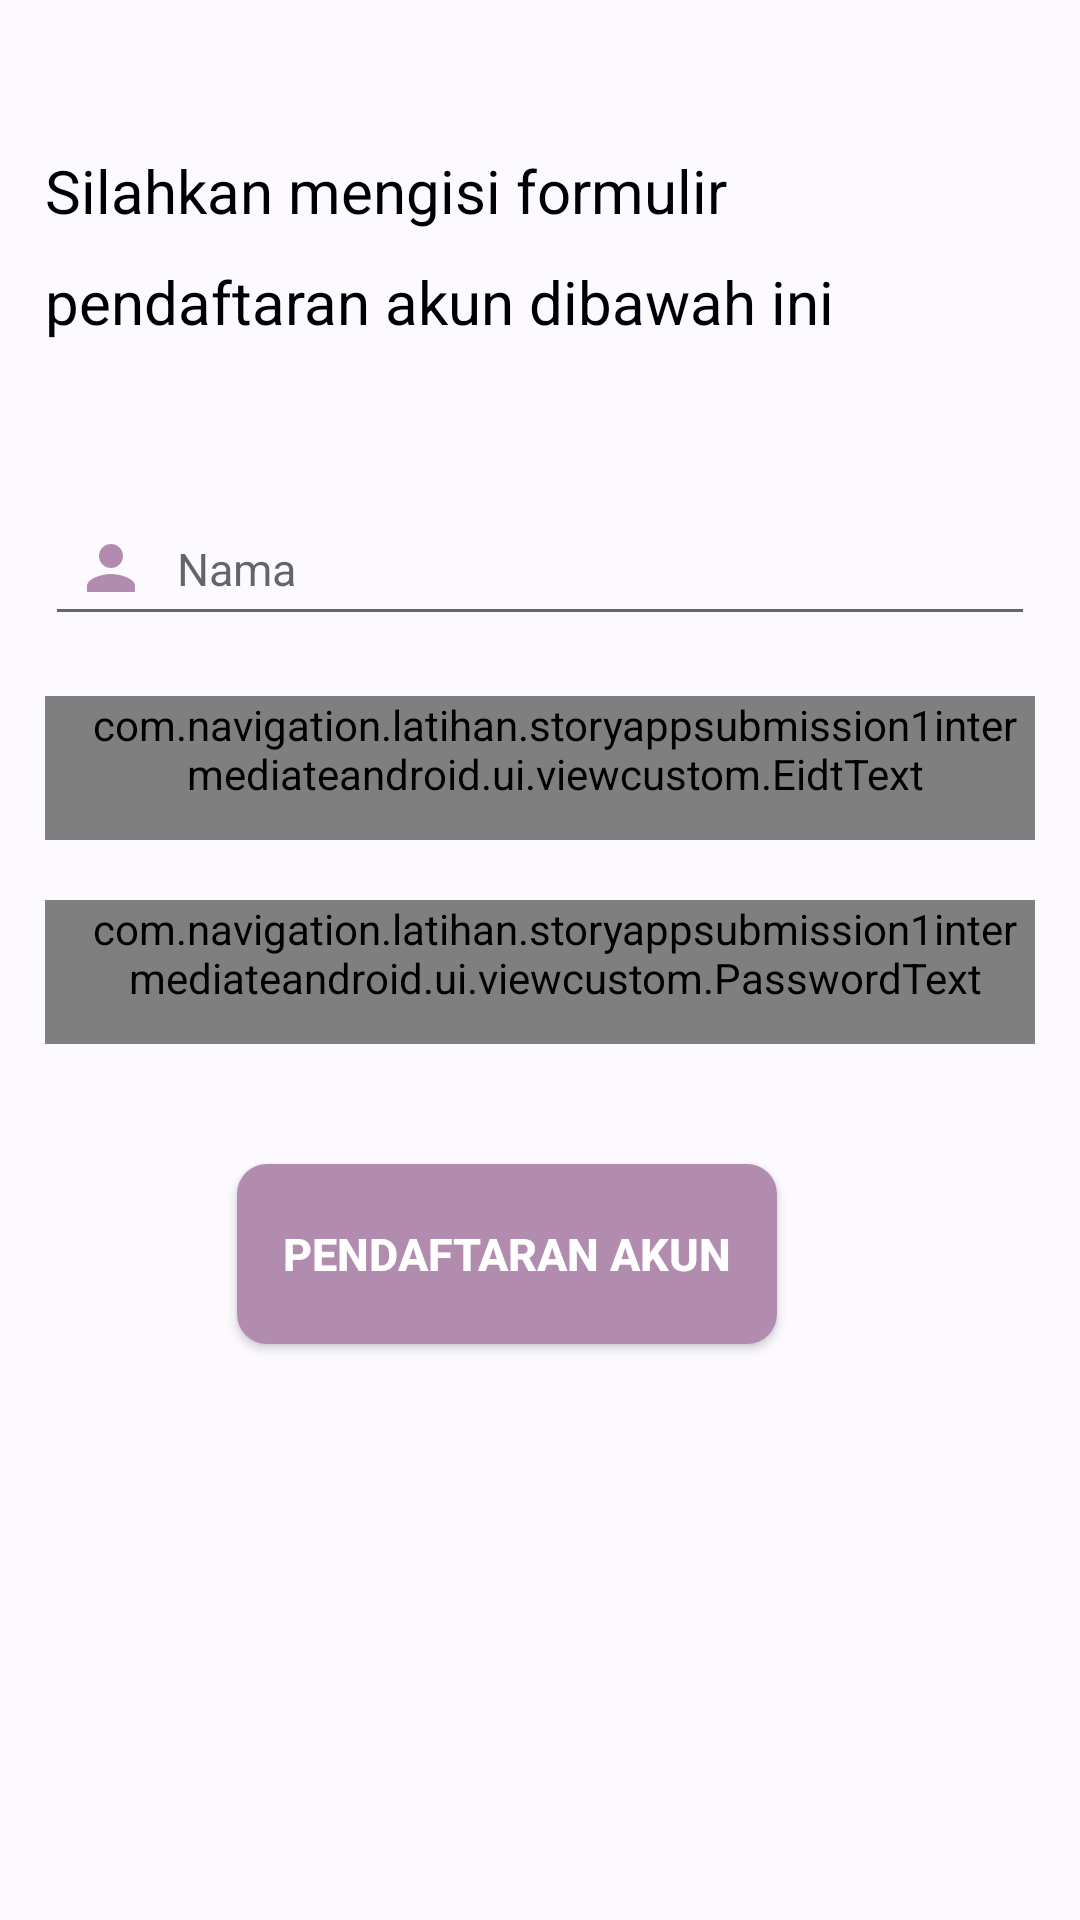

This screen was rendered from an Android layout file. Write that file and the resources it references.
<!-- AndroidManifest.xml: application theme Theme.StoryAppSubMission1IntermediateAndroid -->
<!-- res/layout/activity_pendaftaran_akun.xml -->
<?xml version="1.0" encoding="utf-8"?>
<androidx.constraintlayout.widget.ConstraintLayout xmlns:android="http://schemas.android.com/apk/res/android"
    xmlns:app="http://schemas.android.com/apk/res-auto"
    xmlns:tools="http://schemas.android.com/tools"
    android:layout_width="match_parent"
    android:layout_height="match_parent"
    tools:context=".ui.register.PendaftaranAkun">


    <TextView
        android:id="@+id/textView4"
        style="@style/TextContent"
        android:layout_width="match_parent"
        android:layout_height="wrap_content"
        android:layout_marginStart="15dp"
        android:layout_marginTop="50dp"
        android:layout_marginEnd="15dp"
        android:text="@string/pageRegistration"
        app:layout_constraintEnd_toEndOf="parent"
        app:layout_constraintStart_toStartOf="parent"
        app:layout_constraintTop_toTopOf="parent" />


    <com.google.android.material.textfield.TextInputEditText
        android:id="@+id/nameEdit"
        style="@style/TextContent.Small"
        android:layout_width="match_parent"
        android:layout_height="wrap_content"
        android:layout_marginStart="15dp"
        android:layout_marginTop="50dp"
        android:layout_marginEnd="15dp"
        android:drawableStart="@drawable/ic_baseline_person_24"
        android:drawablePadding="10dp"
        android:hint="@string/name"
        android:minHeight="48dp"
        android:paddingStart="10dp"
        app:layout_constraintEnd_toEndOf="@+id/textView4"
        app:layout_constraintStart_toStartOf="@+id/textView4"
        app:layout_constraintTop_toBottomOf="@+id/textView4"
        tools:ignore="RtlSymmetry" />


    <com.navigation.latihan.storyappsubmission1intermediateandroid.ui.viewcustom.EidtText
        android:id="@+id/username"
        style="@style/TextContent.Small"
        android:layout_width="match_parent"
        android:layout_height="wrap_content"
        android:layout_marginStart="15dp"
        android:layout_marginTop="20dp"
        android:layout_marginEnd="15dp"
        android:drawableStart="@drawable/ic_baseline_email_24"
        android:drawablePadding="10dp"
        android:hint="@string/email"
        android:inputType="textEmailAddress"
        android:minHeight="48dp"
        android:paddingStart="10dp"
        android:textAlignment="viewStart"
        app:boxCornerRadiusBottomEnd="10dp"
        app:boxCornerRadiusBottomStart="10dp"
        app:boxCornerRadiusTopEnd="10dp"
        app:boxCornerRadiusTopStart="10dp"
        app:layout_constraintEnd_toEndOf="@+id/nameEdit"
        app:layout_constraintStart_toStartOf="@+id/nameEdit"
        app:layout_constraintTop_toBottomOf="@+id/nameEdit"
        tools:ignore="MissingConstraints,NotSibling,RtlSymmetry" />


    <com.navigation.latihan.storyappsubmission1intermediateandroid.ui.viewcustom.PasswordText
        android:id="@+id/password"
        style="@style/TextContent.Small"
        android:layout_width="match_parent"
        android:layout_height="wrap_content"
        android:layout_marginStart="15dp"
        android:layout_marginTop="20dp"
        android:layout_marginEnd="15dp"
        android:drawableStart="@drawable/ic_baseline_password_24"
        android:drawablePadding="10dp"
        android:hint="@string/password"
        android:inputType="textPassword"
        android:minHeight="48dp"
        android:paddingStart="10dp"
        android:textAlignment="viewStart"
        app:layout_constraintEnd_toEndOf="@+id/username"
        app:layout_constraintStart_toStartOf="@+id/username"
        app:layout_constraintTop_toBottomOf="@+id/username"
        tools:ignore="MissingConstraints,RtlSymmetry" />


    <androidx.appcompat.widget.AppCompatButton
        android:id="@+id/buttonRegistrationAccount"
        style="@style/ButtonPrimary"
        android:layout_gravity="center"
        android:layout_marginStart="15dp"
        android:layout_marginTop="40dp"
        android:layout_marginEnd="15dp"
        android:gravity="center"
        android:text="@string/registrationButton"
        app:layout_constraintEnd_toEndOf="@+id/password"
        app:layout_constraintHorizontal_bias="0.407"
        app:layout_constraintStart_toStartOf="@+id/password"
        app:layout_constraintTop_toBottomOf="@+id/password" />

    <ProgressBar
        android:id="@+id/progressRegister"
        style="?android:attr/progressBarStyle"
        android:layout_width="wrap_content"
        android:layout_height="wrap_content"
        android:layout_gravity="center"
        android:visibility="invisible"
        app:layout_constraintBottom_toBottomOf="parent"
        app:layout_constraintEnd_toEndOf="parent"
        app:layout_constraintStart_toStartOf="parent"
        app:layout_constraintTop_toTopOf="parent"
        tools:ignore="MissingConstraints" />
</androidx.constraintlayout.widget.ConstraintLayout>
<!-- resources referenced by this layout -->
<resources>
  <!-- drawable ic_baseline_email_24 (drawable) -->
  <vector android:height="24dp" android:tint="#B28CAE"
      android:viewportHeight="24" android:viewportWidth="24"
      android:width="24dp" xmlns:android="http://schemas.android.com/apk/res/android">
      <path android:fillColor="@android:color/white" android:pathData="M20,4L4,4c-1.1,0 -1.99,0.9 -1.99,2L2,18c0,1.1 0.9,2 2,2h16c1.1,0 2,-0.9 2,-2L22,6c0,-1.1 -0.9,-2 -2,-2zM20,8l-8,5 -8,-5L4,6l8,5 8,-5v2z"/>
  </vector>
  <!-- drawable ic_baseline_person_24 (drawable) -->
  <vector android:height="24dp" android:tint="#B28CAE"
      android:viewportHeight="24" android:viewportWidth="24"
      android:width="24dp" xmlns:android="http://schemas.android.com/apk/res/android">
      <path android:fillColor="@android:color/white" android:pathData="M12,12c2.21,0 4,-1.79 4,-4s-1.79,-4 -4,-4 -4,1.79 -4,4 1.79,4 4,4zM12,14c-2.67,0 -8,1.34 -8,4v2h16v-2c0,-2.66 -5.33,-4 -8,-4z"/>
  </vector>
  <string name="email">Email</string>
  <string name="name">Nama</string>
  <string name="pageRegistration">Silahkan mengisi formulir pendaftaran akun dibawah ini</string>
  <string name="password">Password</string>
  <string name="registrationButton">Pendaftaran Akun</string>
  <style name="ButtonPrimary">
  
          <item name="android:layout_width">180dp</item>
          <item name="android:layout_height">60dp</item>
          <item name="android:textStyle">bold</item>
          <item name="android:background">@drawable/rounded</item>
          <item name="android:layout_marginLeft">20dp</item>
          <item name="android:layout_marginRight">20dp</item>
          <item name="android:textSize">15sp</item>
          <item name="android:textColor">@color/white</item>
  
      </style>
  <style name="TextContent">
          <item name="android:textColor">@color/black</item>
          <item name="android:lineSpacingMultiplier">1.5</item>
          <item name="android:textSize">20sp</item>
  
      </style>
  <style name="TextContent.Small">
          <item name="android:textColor">@color/black</item>
          <item name="android:lineSpacingMultiplier">1.5</item>
          <item name="android:textSize">15sp</item>
  
      </style>
  <style name="Theme.StoryAppSubMission1IntermediateAndroid" parent="Theme.MaterialComponents.DayNight.NoActionBar">
          
          <item name="colorPrimary">@color/accents_50</item>
          <item name="colorPrimaryVariant">@color/green_dark</item>
          <item name="colorOnPrimary">@color/accents_50</item>
          <item name="android:colorBackground">@color/green_light</item>
          
          <item name="colorSecondary">@color/green</item>
          <item name="colorSecondaryVariant">@color/green</item>
          <item name="colorOnSecondary">@color/black</item>
          
          <item name="android:statusBarColor" tools:targetApi="l">?attr/colorPrimaryVariant</item>
          
      </style>
  <!-- drawable rounded (drawable) -->
  <?xml version="1.0" encoding="utf-8"?>
  <shape xmlns:android="http://schemas.android.com/apk/res/android"
      android:shape="rectangle">
      <corners
          android:radius="10dp" />
      <solid android:color="#B28CAE"/>
  </shape>
  <color name="white">#FFFFFF</color>
  <color name="black">#000000</color>
  <color name="accents_50">#B28CAE</color>
  <color name="green_dark">#AF9ACA</color>
  <color name="green_light">#FCFAFF</color>
  <color name="green">#EFE3FF</color>
</resources>
